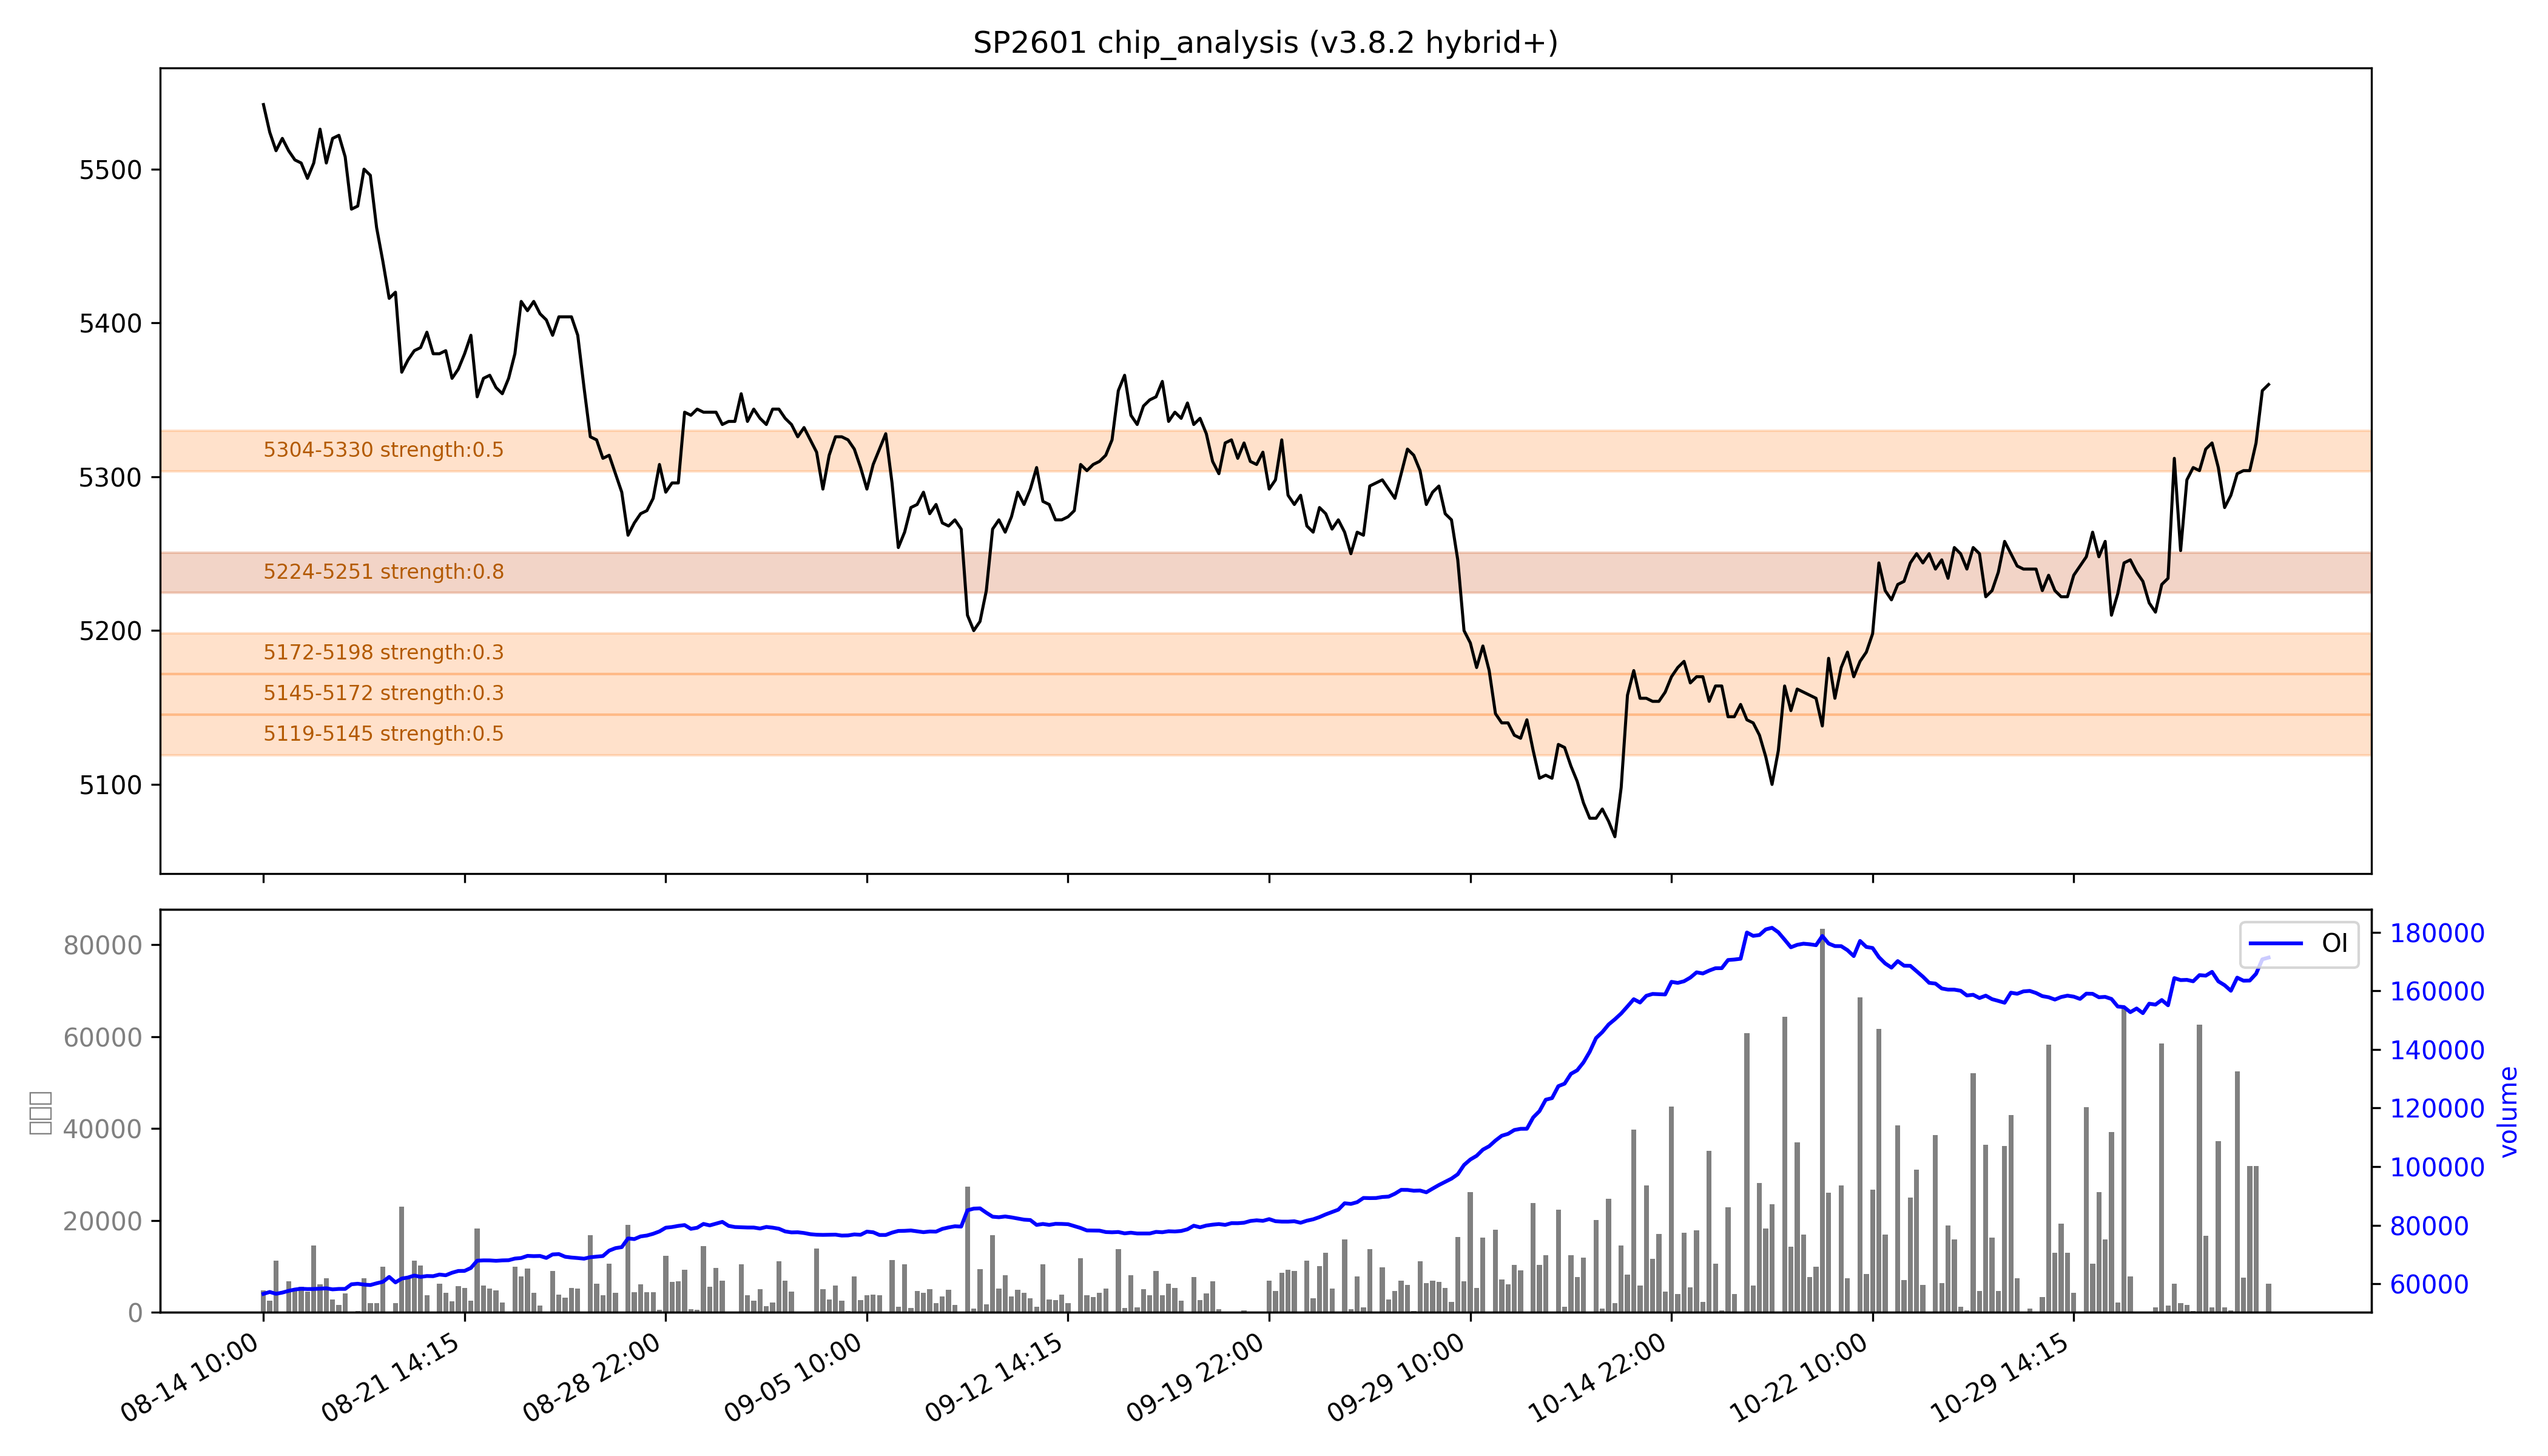

The file beside this chart, header and first rows:
low, high, recent_strength, all_strength, avg_strength, persistent, zone_type
5119, 5145, 0.0, 强：1.0, 0.5, False, 短期区
5145, 5172, 0.0, 0.5, 0.3, False, 短期区
5172, 5198, 0.0, 0.6, 0.3, False, 短期区
5224, 5251, 强：1.0, 0.5, 强：0.8, True, 持久区
5304, 5330, 0.6, 0.4, 0.5, False, 短期区
